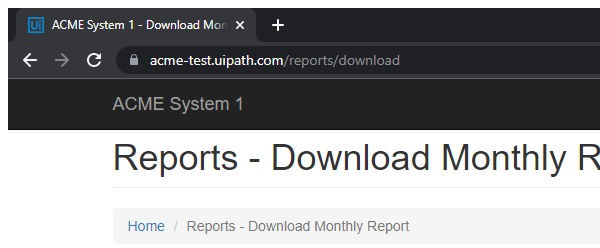
Workflow: System1_Close

Step 1: Attach Browser 'chrome.exe ACME' in window 'ACME System 1*' (chrome.exe)

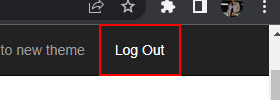
Step 2: click on the link 'Log Out'
